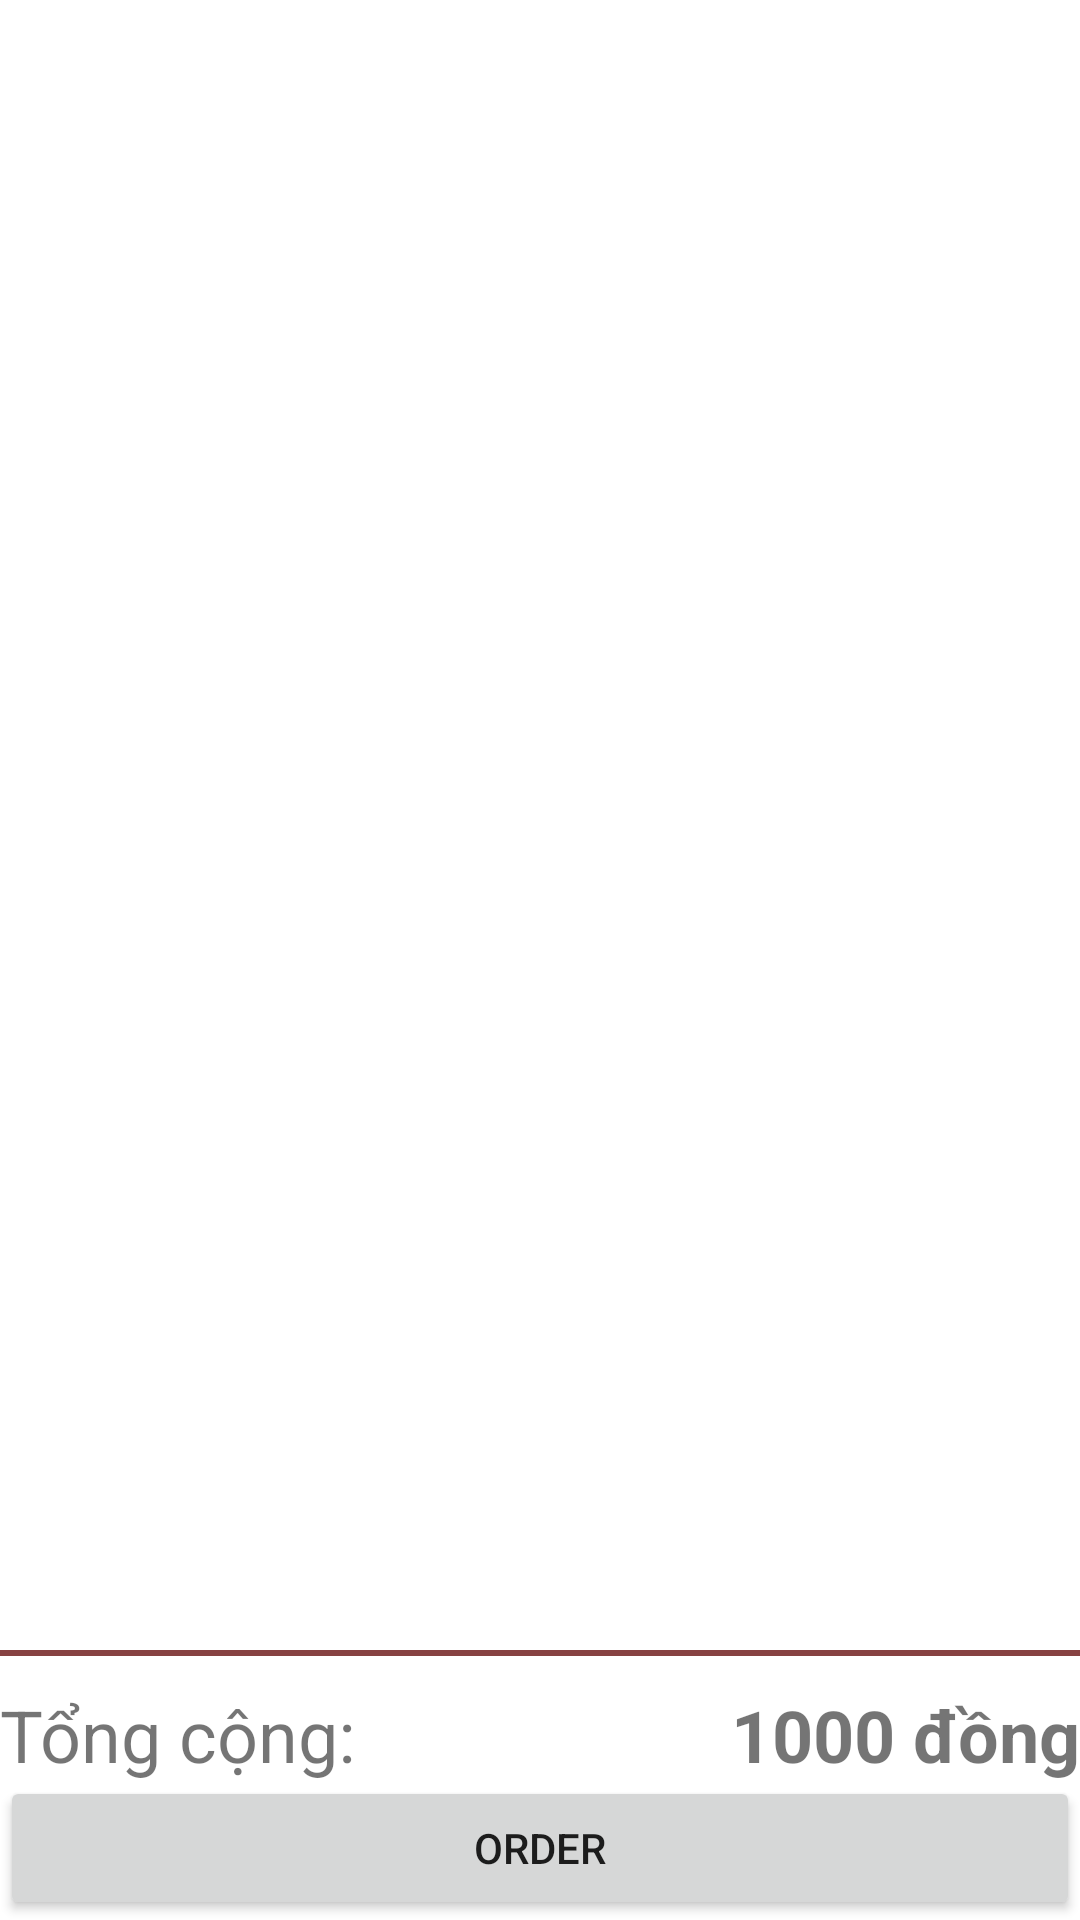

Produce the Android XML layout that renders to this screen, including the resource entries it uses.
<!-- AndroidManifest.xml: application theme Theme.AndroidServer -->
<!-- res/layout/fragment_cart.xml -->
<?xml version="1.0" encoding="utf-8"?>
<RelativeLayout xmlns:android="http://schemas.android.com/apk/res/android"
    xmlns:tools="http://schemas.android.com/tools"
    android:layout_width="match_parent"
    android:layout_height="match_parent"
    tools:context=".fragments.CartFragment">

    <androidx.recyclerview.widget.RecyclerView
        android:layout_alignParentTop="true"
        android:layout_width="match_parent"
        android:layout_height="550dp"
        android:id="@+id/recycler_view_cart"/>

    <View
        android:layout_below="@id/recycler_view_cart"
        android:id="@+id/view"
        android:layout_width="match_parent"
        android:layout_height="2dp"
        android:background="#874242"/>
    <LinearLayout
        android:paddingTop="10dp"
        android:layout_width="match_parent"
        android:layout_height="wrap_content"
        android:layout_below="@id/view"
        android:orientation="horizontal">
        <TextView
            android:text="Tổng cộng: "
            android:textSize="24dp"
            android:layout_width="wrap_content"
            android:layout_height="wrap_content" />
        <TextView
            android:gravity="end"
            android:text="1000 đồng"
            android:textStyle="bold"
            android:textSize="24dp"
            android:layout_below="@id/view"
            android:layout_width="match_parent"
            android:layout_height="wrap_content"
            android:id="@+id/tv_total"/>
    </LinearLayout>

    <Button
        android:layout_alignParentBottom="true"
        android:layout_width="match_parent"
        android:layout_height="wrap_content"
        android:id="@+id/buy"
        android:text="Order"/>

</RelativeLayout>
<!-- resources referenced by this layout -->
<resources>
  <style name="Theme.AndroidServer" parent="Theme.MaterialComponents.Light.NoActionBar">
          
          <item name="colorPrimary">@color/purple_500</item>
          <item name="colorPrimaryVariant">@color/purple_700</item>
          <item name="colorOnPrimary">@color/white</item>
          
          <item name="colorSecondary">@color/teal_200</item>
          <item name="colorSecondaryVariant">@color/teal_700</item>
          <item name="colorOnSecondary">@color/white</item>
          
          <item name="android:statusBarColor" tools:targetApi="l">?attr/colorPrimaryVariant</item>
          
      </style>
  <!-- not gathered from this repository: default colours our renderer supplied (Android Studio template values) -->
  <color name="purple_500">#FF6200EE</color>
  <color name="purple_700">#FF3700B3</color>
  <color name="teal_200">#FF03DAC5</color>
  <color name="teal_700">#FF018786</color>
  <color name="white">#FFFFFFFF</color>
</resources>
